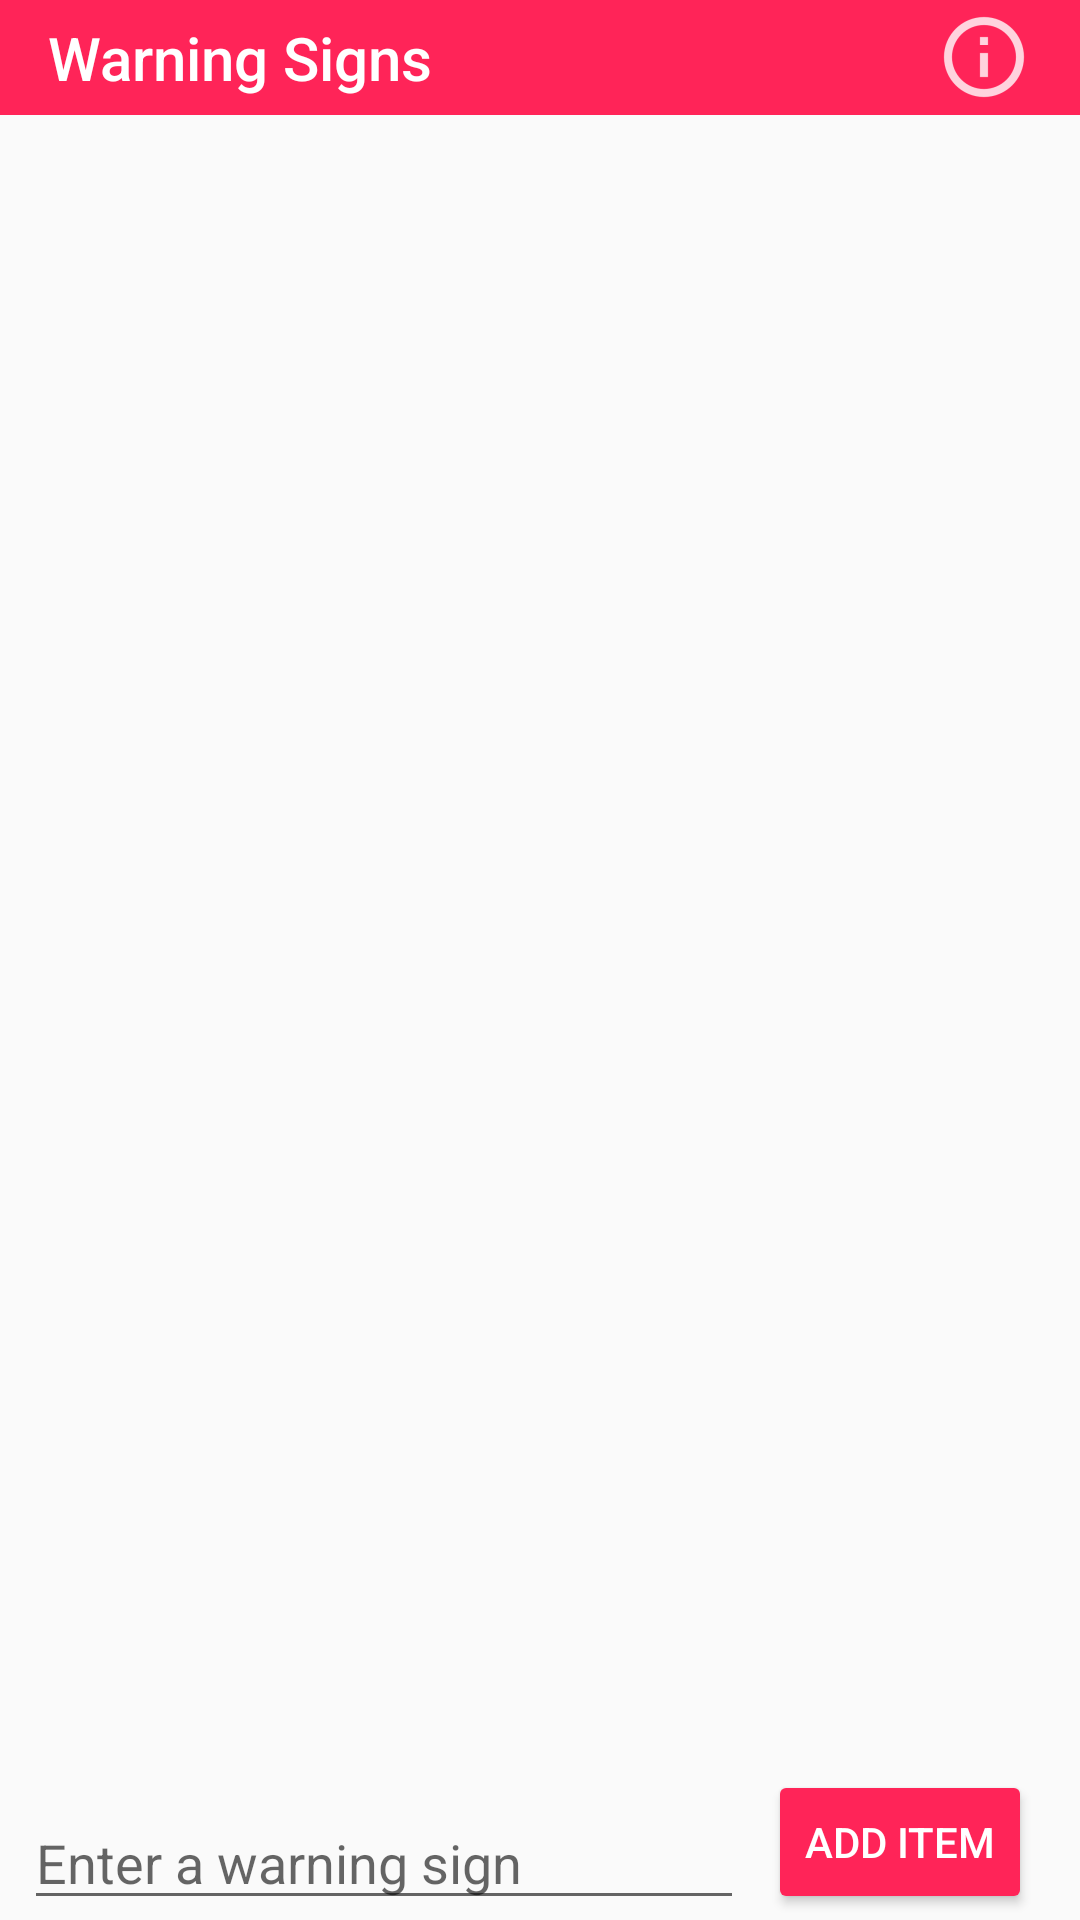

This screen was rendered from an Android layout file. Write that file and the resources it references.
<!-- AndroidManifest.xml: application theme AppTheme -->
<!-- res/layout/activity_warning_signs.xml -->
<?xml version="1.0" encoding="utf-8"?>
<android.support.constraint.ConstraintLayout xmlns:android="http://schemas.android.com/apk/res/android"
    xmlns:app="http://schemas.android.com/apk/res-auto"
    xmlns:tools="http://schemas.android.com/tools"
    android:layout_width="match_parent"
    android:layout_height="match_parent"
    tools:context="com.example.max.mentalhealthapp.SafetyPlan">
    <android.support.v4.widget.DrawerLayout
        android:id="@+id/drawer_layout"
        android:layout_width="0dp"
        android:layout_height="0dp"
        app:layout_constraintRight_toRightOf="parent"
        app:layout_constraintBottom_toBottomOf="parent"
        app:layout_constraintTop_toTopOf="parent"
        app:layout_constraintLeft_toLeftOf="parent"
        app:layout_constraintHorizontal_bias="0.0"
        app:layout_constraintVertical_bias="0.0">
        <ListView
            android:id="@+id/navList"
            android:layout_width="200dp"
            android:layout_height="match_parent"
            android:layout_gravity="start|start"
            android:background="@android:color/background_light"
            android:visibility="visible"
            tools:layout_editor_absoluteX="0dp"
            tools:layout_editor_absoluteY="8dp"
            />
        <android.support.constraint.ConstraintLayout
            android:layout_width="match_parent"
            android:layout_height="match_parent"
            tools:context="com.example.max.mentalhealthapp.HomeActivity"
            android:focusableInTouchMode="true">

            <android.support.constraint.Guideline
                android:id="@+id/guideline7"
                android:layout_width="wrap_content"
                android:layout_height="wrap_content"
                android:orientation="horizontal"
                app:layout_constraintGuide_percent="0.06"
                tools:layout_editor_absoluteX="0dp"
                tools:layout_editor_absoluteY="64dp" />

            <android.support.v7.widget.Toolbar
                android:id="@+id/toolbar"
                android:layout_width="0dp"
                android:layout_height="0dp"
                android:background="@color/SafetyRed"
                android:minHeight="?attr/actionBarSize"
                android:theme="?attr/actionBarTheme"
                app:layout_constraintBottom_toTopOf="@+id/guideline7"
                app:layout_constraintLeft_toLeftOf="parent"
                app:layout_constraintRight_toRightOf="parent"
                app:layout_constraintTop_toTopOf="parent"
                app:title="Warning Signs"
                app:titleTextColor="@android:color/background_light">

                <ImageView
                    android:id="@+id/infoIcon"
                    android:layout_width="wrap_content"
                    android:layout_height="wrap_content"
                    android:layout_gravity="end"
                    android:layout_marginEnd="16dp"
                    android:src="@drawable/information_icon"
                    tools:layout_editor_absoluteX="163dp"
                    tools:layout_editor_absoluteY="8dp"
                    android:tint="@android:color/background_light"/>
            </android.support.v7.widget.Toolbar>

            <EditText
                android:id="@+id/newItem"
                android:layout_width="0dp"
                android:layout_height="wrap_content"
                android:layout_marginBottom="0dp"
                android:layout_marginLeft="8dp"
                android:ems="10"
                android:hint="Enter a warning sign"
                android:inputType="textPersonName"
                app:layout_constraintBottom_toBottomOf="parent"
                app:layout_constraintLeft_toLeftOf="parent"
                app:layout_constraintRight_toLeftOf="@+id/button13"
                android:layout_marginRight="8dp"
                android:layout_marginStart="8dp"
                android:layout_marginEnd="8dp" />

            <Button
                android:id="@+id/button13"
                style="@style/Widget.AppCompat.Button.Colored"
                android:layout_width="wrap_content"
                android:layout_height="wrap_content"
                android:backgroundTint="@color/SafetyRed"
                android:text="Add Item"
                android:layout_marginRight="16dp"
                app:layout_constraintRight_toRightOf="parent"
                app:layout_constraintBottom_toBottomOf="parent"
                android:layout_marginBottom="2dp"
                android:onClick="onAddItem"/>

            <ListView
                android:id="@+id/signsList"
                android:layout_width="0dp"
                android:layout_height="0dp"
                android:layout_marginBottom="0dp"
                android:layout_marginLeft="0dp"
                android:layout_marginRight="0dp"
                android:layout_marginTop="0dp"
                app:layout_constraintBottom_toTopOf="@+id/newItem"
                app:layout_constraintHorizontal_bias="0.0"
                app:layout_constraintLeft_toLeftOf="parent"
                app:layout_constraintRight_toRightOf="parent"
                app:layout_constraintTop_toTopOf="@+id/guideline7"
                app:layout_constraintVertical_bias="1.0"
                android:isScrollContainer="false"/>

        </android.support.constraint.ConstraintLayout>

    </android.support.v4.widget.DrawerLayout>

</android.support.constraint.ConstraintLayout>
<!-- resources referenced by this layout -->
<resources>
  <color name="SafetyRed">#ff2458</color>
  <!-- drawable information_icon: png bitmap (drawable-hdpi, 965 bytes) -->
  <style name="AppTheme" parent="Theme.AppCompat.Light.NoActionBar">
          
          <item name="colorPrimary">@color/colorPrimary</item>
          <item name="colorPrimaryDark">@color/colorPrimaryDark</item>
          <item name="colorAccent">@color/colorAccent</item>
          <item name="drawerArrowStyle">@style/DrawerArrowStyle</item>
          <item name="android:windowAllowEnterTransitionOverlap">true</item>
          <item name="android:windowAllowReturnTransitionOverlap">true</item>
  
      </style>
  <color name="colorPrimary">#3F51B5</color>
  <color name="colorPrimaryDark">#000000</color>
  <color name="colorAccent">#FF4081</color>
  <style name="DrawerArrowStyle" parent="Widget.AppCompat.DrawerArrowToggle">
          <item name="color">@android:color/white</item>
      </style>
</resources>
